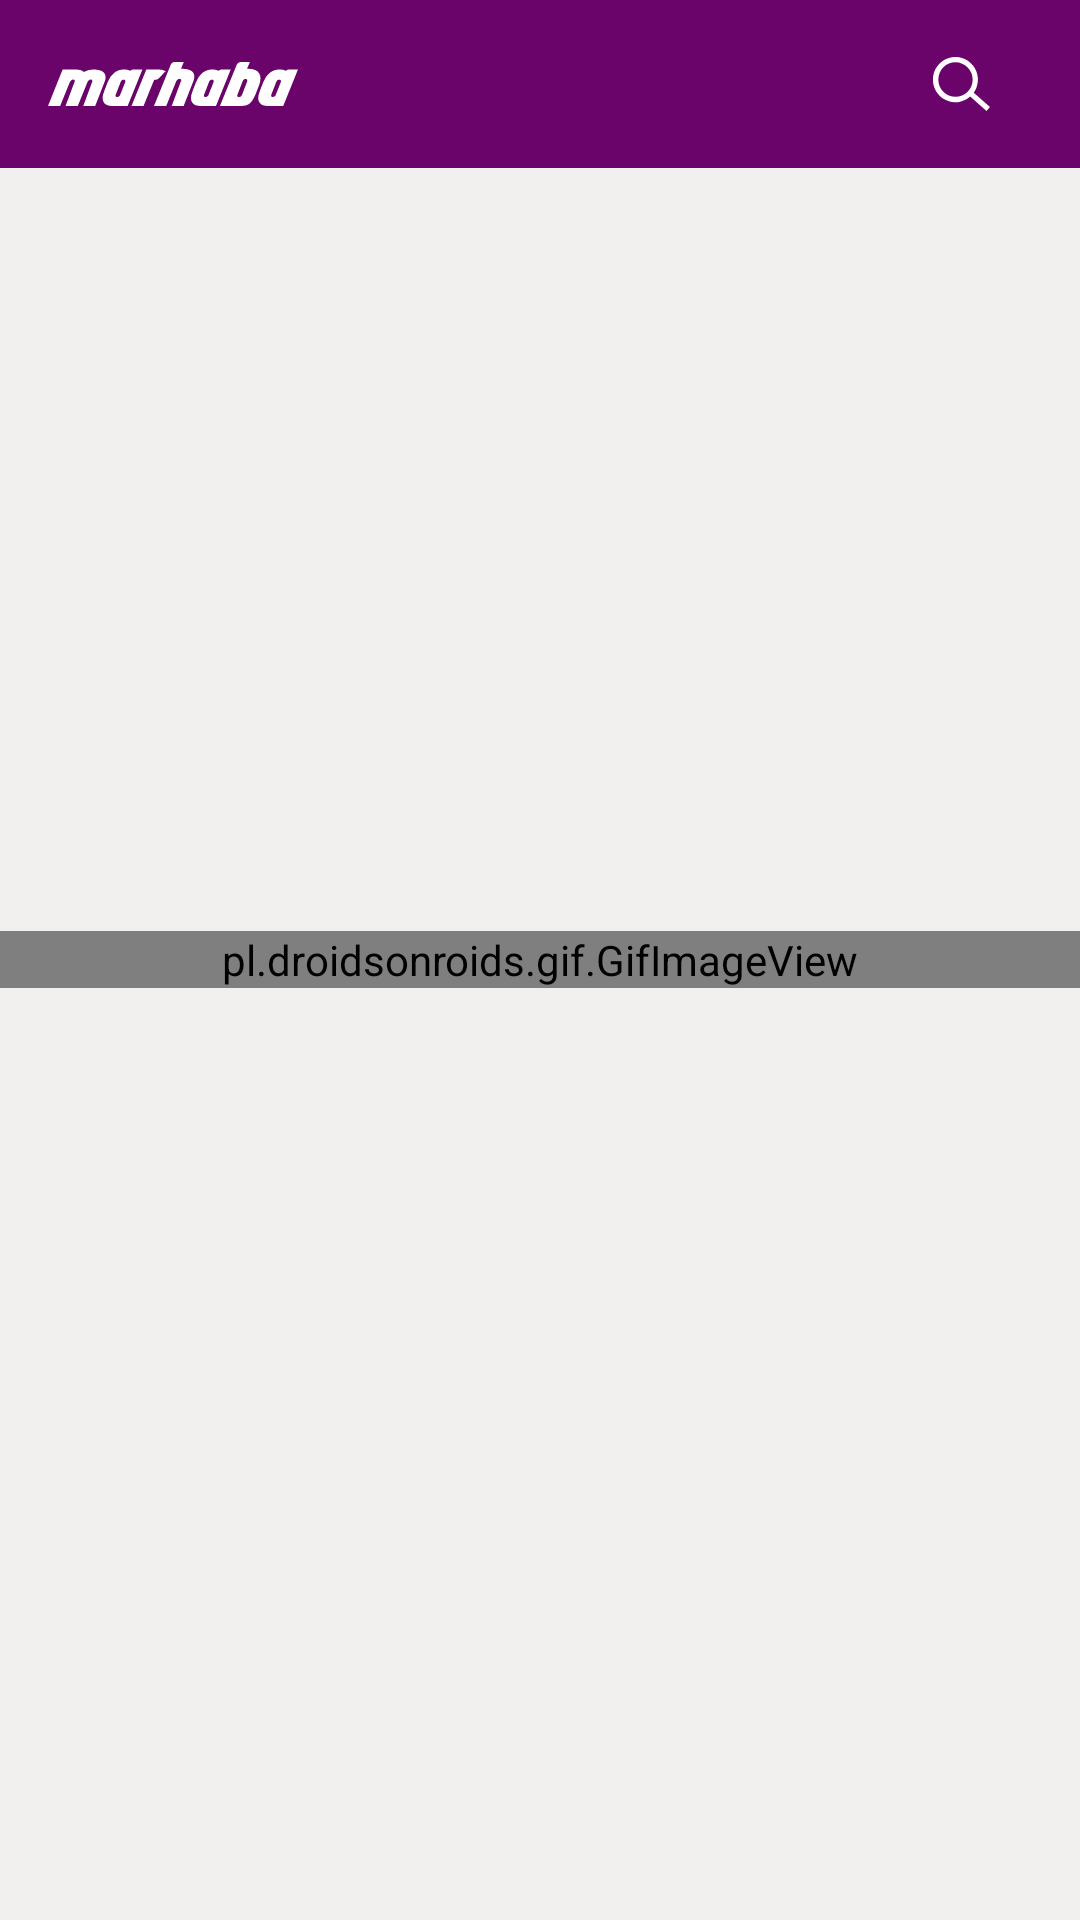

Android layout source for this screen:
<!-- AndroidManifest.xml: application theme Theme.AppCompat.NoActionBar -->
<!-- res/layout/activity_player.xml -->
<?xml version="1.0" encoding="utf-8"?>
<RelativeLayout xmlns:android="http://schemas.android.com/apk/res/android"
    xmlns:tools="http://schemas.android.com/tools"
    android:layout_width="match_parent"
    android:layout_height="match_parent"
    xmlns:app="http://schemas.android.com/apk/res-auto"
    android:background="@color/theme_bg"
    android:fitsSystemWindows="true"
    tools:context=".activity.HomeActivityNew"
    android:id="@+id/drawerLayout"

    >
<RelativeLayout
    android:layout_width="match_parent"
    android:layout_height="wrap_content">
    <pl.droidsonroids.gif.GifImageView
        android:id="@+id/loader2"
        android:layout_width="match_parent"
        android:layout_height="wrap_content"
        android:layout_marginTop="150dp"
        android:layout_weight="1"
        android:src="@drawable/hloader"
        android:visibility="visible"
        android:layout_centerInParent="true"

        />
    <LinearLayout
        android:layout_width="match_parent"
        android:layout_height="match_parent"
        android:orientation="vertical">
        <include
            android:id="@+id/toolbar"
            layout="@layout/toolbar_new" />


        <android.support.v4.view.ViewPager
            android:id="@+id/viewPager"
            android:layout_width="match_parent"
            android:layout_height="0dp"
            android:layout_weight="1" />




    </LinearLayout>



</RelativeLayout>


</RelativeLayout>
<!-- res/layout/toolbar_new.xml (included above) -->
<?xml version="1.0" encoding="utf-8"?>
<androidx.appcompat.widget.Toolbar
    xmlns:android="http://schemas.android.com/apk/res/android"
    xmlns:local="http://schemas.android.com/apk/res-auto"
    android:id="@+id/toolbar"
    android:layout_width="match_parent"
    android:layout_height="wrap_content"
    android:minHeight="?attr/actionBarSize"
    android:background="@color/colorAccent"
    local:theme="@style/ThemeOverlay.AppCompat.Dark.ActionBar"
    local:popupTheme="@style/ThemeOverlay.AppCompat.Light" >
    <ImageView
        android:id="@+id/tv_header_title"
        android:layout_width="wrap_content"
        android:layout_height="wrap_content"
        android:layout_gravity="left"
        android:src="@drawable/ic_app_name_ico" />


    <ImageView
        android:id="@+id/tv_header_drawer_ico"
        android:layout_width="wrap_content"
        android:layout_height="wrap_content"
        android:layout_gravity="right"
        android:src="@drawable/ic_drawer_ico"
        android:layout_marginLeft="@dimen/margin_10"
        android:layout_marginRight="@dimen/margin_10"
        />
    <ImageView
        android:id="@+id/tv_header_search_ico"
        android:layout_width="wrap_content"
        android:layout_height="wrap_content"
        android:layout_gravity="right"
        android:src="@drawable/ic_search_ico"
        android:layout_marginLeft="@dimen/margin_10"
        android:layout_marginRight="@dimen/margin_10"

        />


</androidx.appcompat.widget.Toolbar>
<!-- resources referenced by this layout -->
<resources>
  <color name="colorAccent">#6A046A</color>
  <color name="theme_bg">#f1f0ee</color>
  <dimen name="margin_10">10dp</dimen>
  <!-- drawable hloader: gif bitmap (drawable, 7020 bytes) -->
  <!-- drawable ic_app_name_ico: vector/xml drawable (drawable, 4608 chars, omitted) -->
  <!-- drawable ic_search_ico (drawable) -->
  <vector xmlns:android="http://schemas.android.com/apk/res/android"
      android:width="19.12dp"
      android:height="18.013dp"
      android:viewportWidth="19.12"
      android:viewportHeight="18.013">
    <group>
      <clip-path
          android:pathData="M0,0h19.12v18.013h-19.12z"/>
      <path
          android:pathData="M19.12,16.686l-5.452,-4.791a7.546,7.546 0,1 0,-1.184 1.311l5.468,4.808ZM7.539,13.299a5.763,5.763 0,1 1,5.771 -5.76A5.77,5.77 0,0 1,7.539 13.299Z"
          android:fillColor="#fff"/>
    </group>
  </vector>
</resources>
